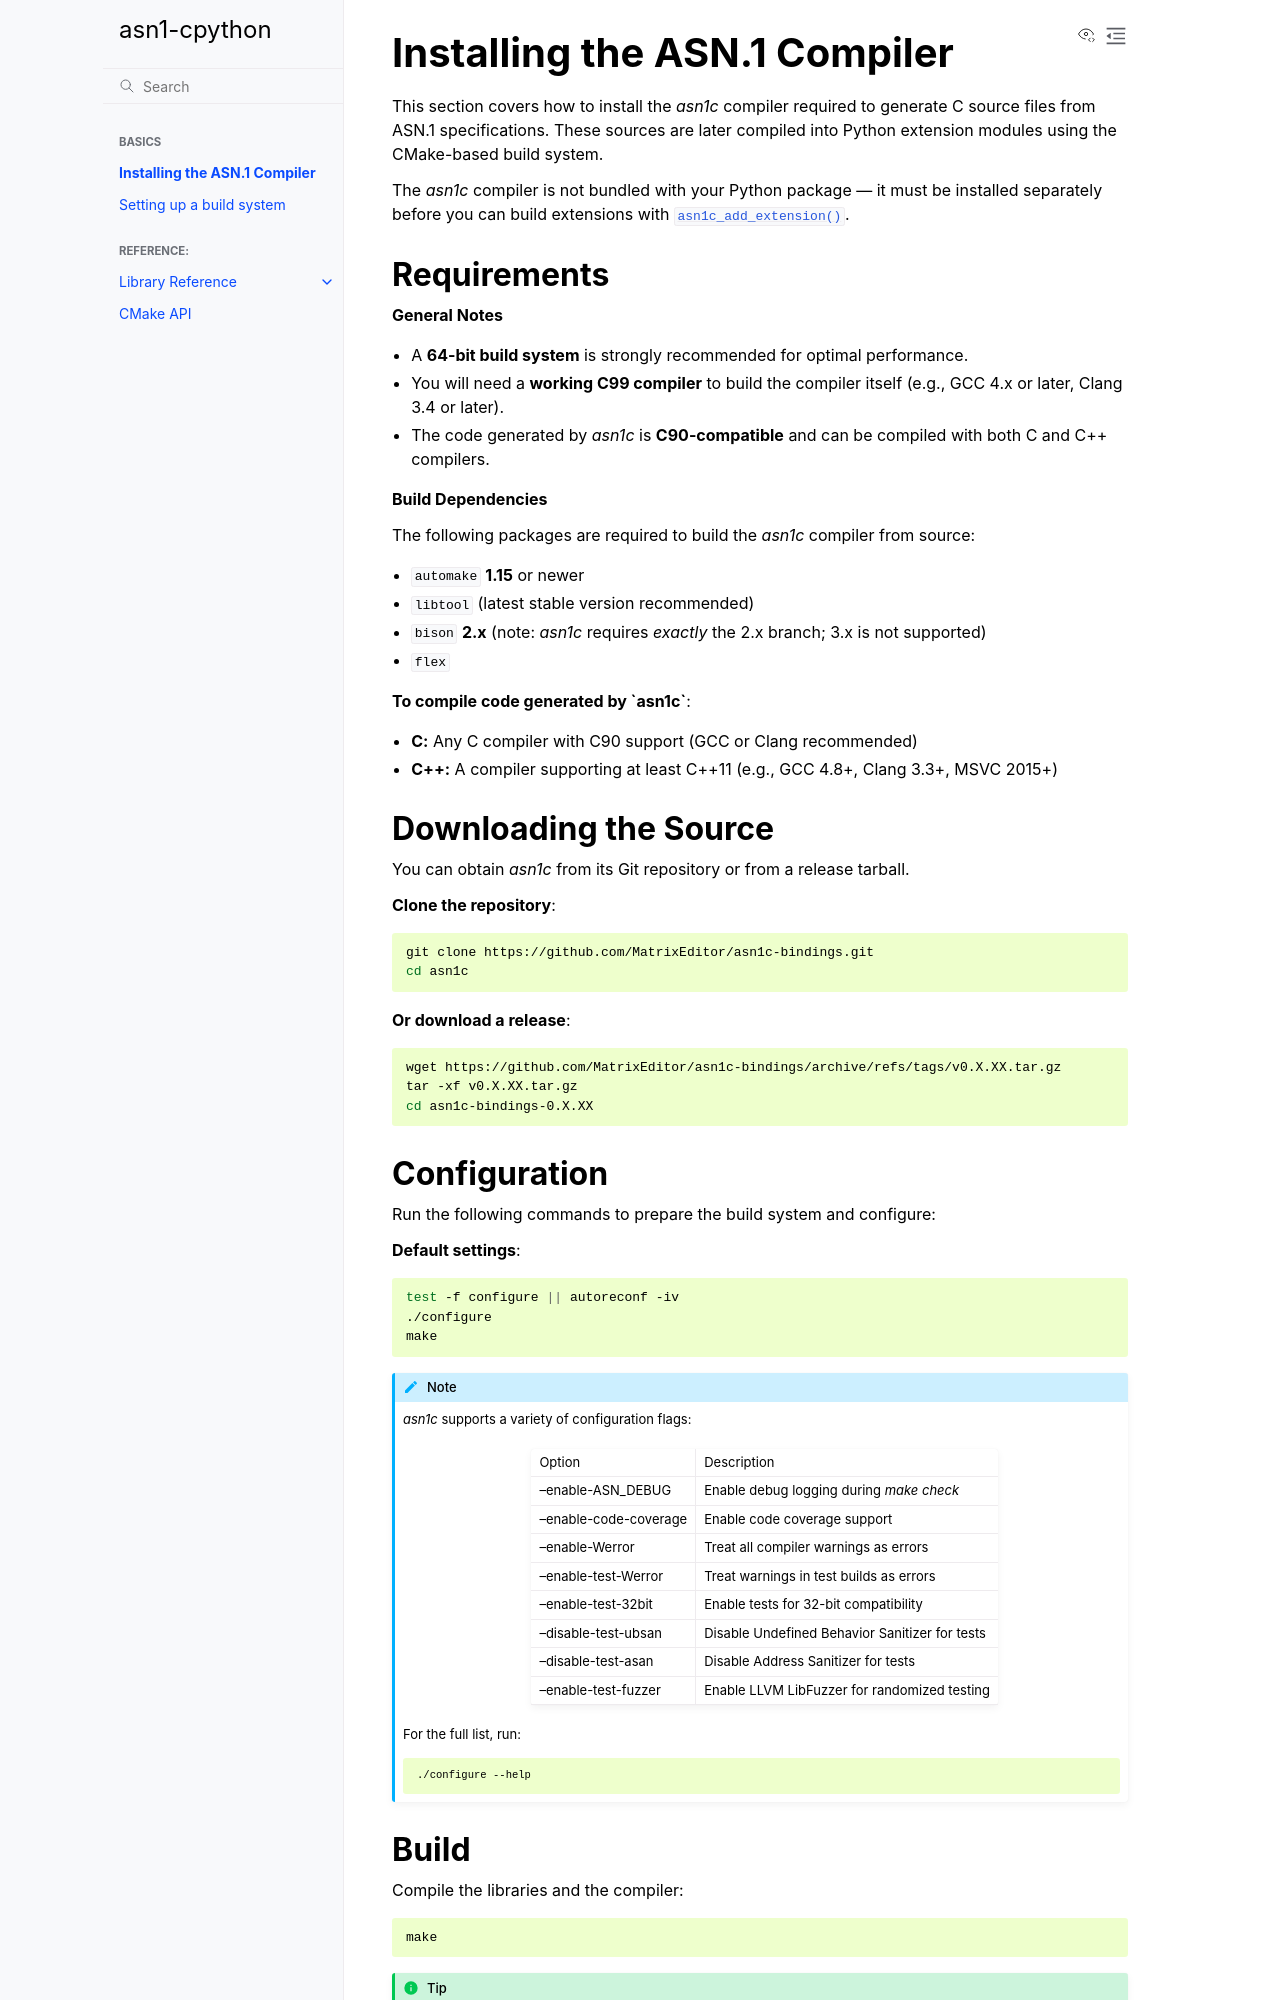

repository: MatrixEditor/asn1c-bindings · page: installation.html · generator: sphinx

.. _installation:

Installing the ASN.1 Compiler
=============================

This section covers how to install the `asn1c` compiler required to generate C source files from ASN.1 specifications.
These sources are later compiled into Python extension modules using the CMake-based build system.

The `asn1c` compiler is not bundled with your Python package — it must be installed separately before you can build
extensions with :cmake:command:`asn1c_add_extension()`.

Requirements
------------

**General Notes**

- A **64-bit build system** is strongly recommended for optimal performance.
- You will need a **working C99 compiler** to build the compiler itself (e.g., GCC 4.x or later, Clang 3.4 or later).
- The code generated by `asn1c` is **C90-compatible** and can be compiled with both C and C++ compilers.

**Build Dependencies**

The following packages are required to build the `asn1c` compiler from source:

- ``automake`` **1.15** or newer
- ``libtool`` (latest stable version recommended)
- ``bison`` **2.x** (note: `asn1c` requires *exactly* the 2.x branch; 3.x is not supported)
- ``flex``

**To compile code generated by `asn1c`**:

- **C:** Any C compiler with C90 support (GCC or Clang recommended)
- **C++:** A compiler supporting at least C++11 (e.g., GCC 4.8+, Clang 3.3+, MSVC 2015+)


Downloading the Source
----------------------

You can obtain `asn1c` from its Git repository or from a release tarball.

**Clone the repository**:

.. code-block:: bash

    git clone https://github.com/MatrixEditor/asn1c-bindings.git
    cd asn1c

**Or download a release**:

.. code-block:: bash

    wget https://github.com/MatrixEditor/asn1c-bindings/archive/refs/tags/v0.X.XX.tar.gz
    tar -xf v0.X.XX.tar.gz
    cd asn1c-bindings-0.X.XX
